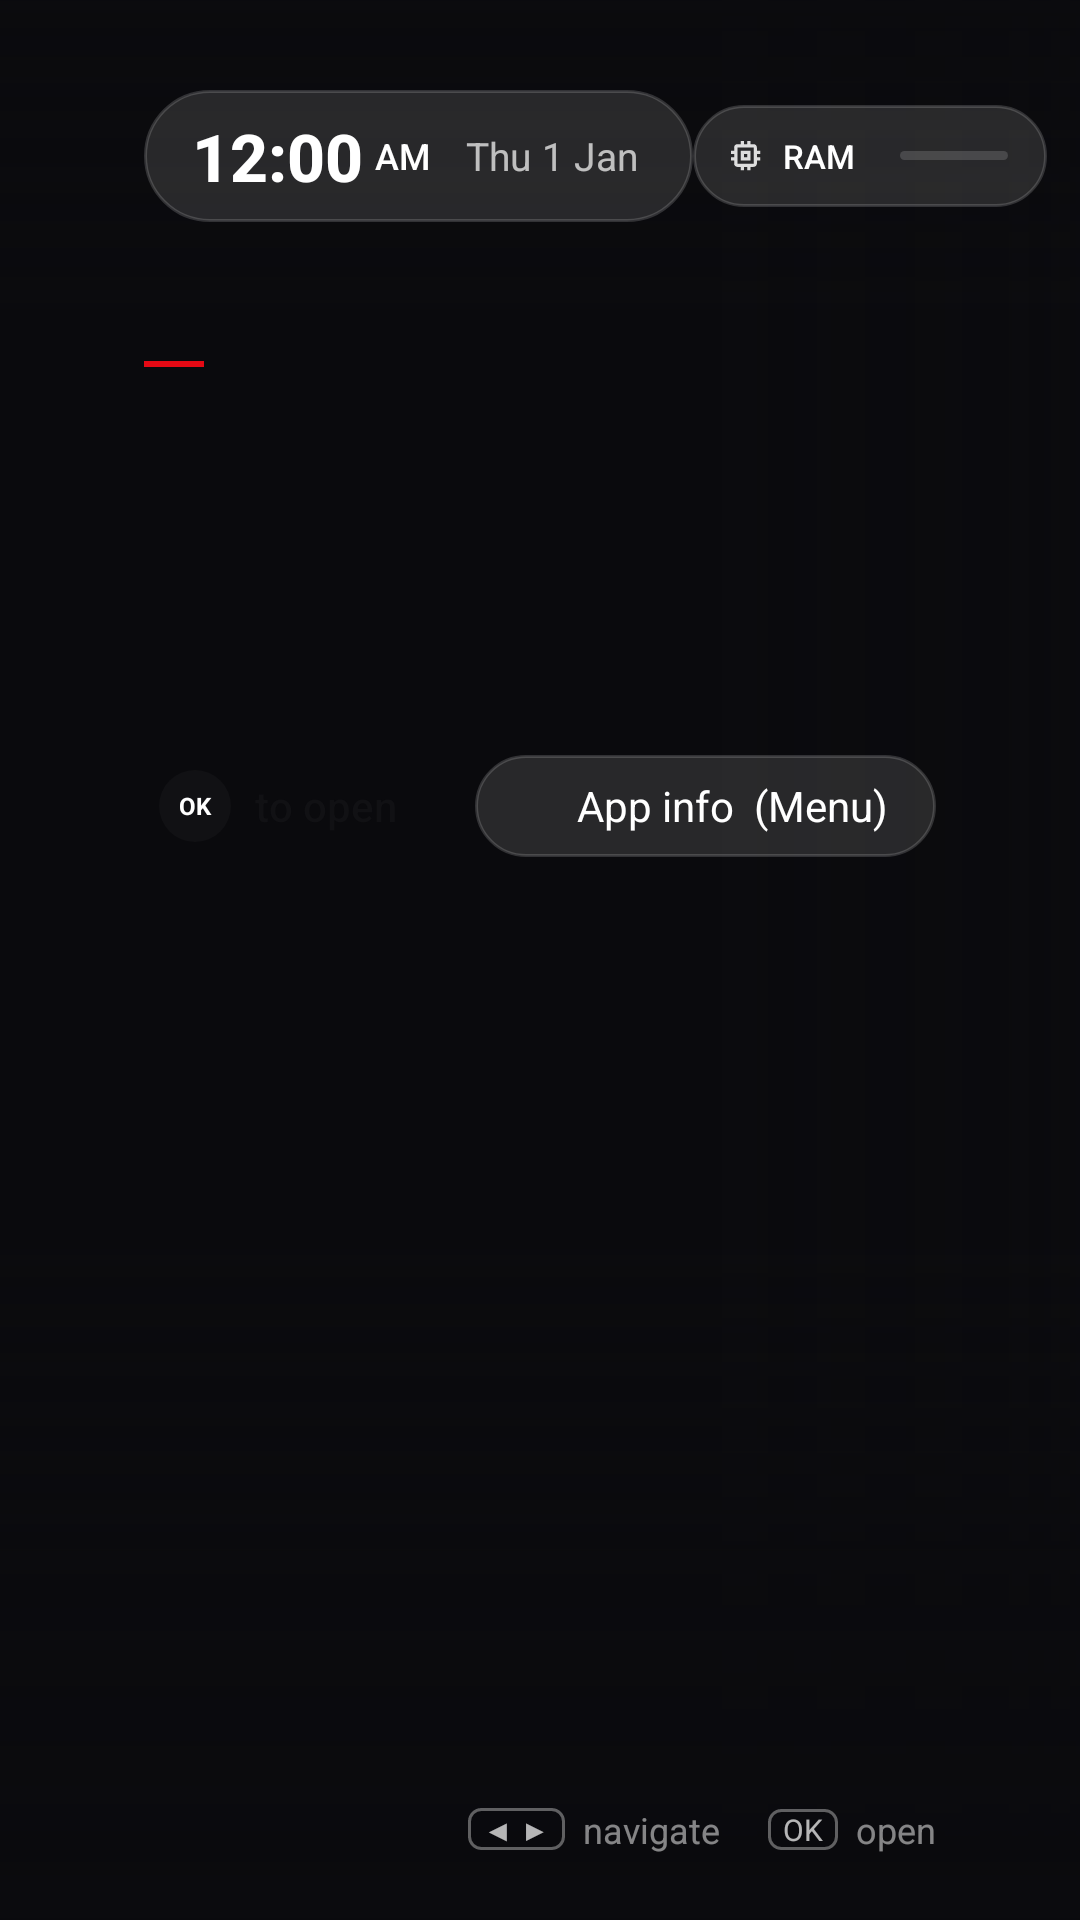

Write the Android layout XML for this screen, with the resource values it uses.
<!-- AndroidManifest.xml: application theme Theme.MyHome -->
<!-- res/layout/activity_main.xml -->
<?xml version="1.0" encoding="utf-8"?>
<FrameLayout xmlns:android="http://schemas.android.com/apk/res/android"
    android:id="@+id/root"
    android:layout_width="match_parent"
    android:layout_height="match_parent"
    android:background="@color/bg"
    android:clipChildren="false">

    
    <ImageView android:id="@+id/hero_photo" android:layout_width="720dp" android:layout_height="match_parent"
        android:layout_gravity="end" android:scaleType="centerCrop" android:importantForAccessibility="no" />
    
    <View android:layout_width="240dp" android:layout_height="match_parent" android:background="@color/bg" />
    <View android:layout_width="192dp" android:layout_height="match_parent" android:layout_marginStart="240dp"
        android:background="@drawable/scrim_fade" />
    
    <View android:id="@+id/ambient_a" android:layout_width="432dp" android:layout_height="match_parent" />
    <View android:id="@+id/ambient_b" android:layout_width="432dp" android:layout_height="match_parent" android:alpha="0" />
    <View android:layout_width="match_parent" android:layout_height="230dp" android:layout_gravity="bottom" android:background="@drawable/scrim_bottom" />
    
    <View android:layout_width="match_parent" android:layout_height="110dp" android:background="@drawable/scrim_top" />

    
    <LinearLayout android:layout_width="match_parent" android:layout_height="wrap_content"
        android:layout_marginStart="48dp" android:layout_marginTop="30dp" android:layout_marginEnd="48dp"
        android:gravity="center_vertical" android:orientation="horizontal">
        <LinearLayout android:id="@+id/clock_pill" android:layout_width="wrap_content" android:layout_height="44dp" android:background="@drawable/pill_glass"
            android:gravity="center_vertical" android:orientation="horizontal" android:paddingStart="16dp" android:paddingEnd="18dp">
            <include layout="@layout/clock_time_ampm" />
            <TextClock android:id="@+id/clock_date" android:layout_width="wrap_content" android:layout_height="wrap_content" android:layout_marginStart="12dp"
                android:format12Hour="EEE d MMM" android:format24Hour="EEE d MMM" android:textColor="@color/text_dim" android:textSize="13sp" />
            <LinearLayout android:id="@+id/weather" android:layout_width="wrap_content" android:layout_height="match_parent"
                android:gravity="center_vertical" android:orientation="horizontal" android:visibility="gone">
                <View android:layout_width="1dp" android:layout_height="20dp" android:layout_marginStart="14dp"
                    android:layout_marginEnd="14dp" android:background="@drawable/divider_v" />
                <ImageView android:id="@+id/weather_icon" android:layout_width="18dp" android:layout_height="18dp" android:alpha="0.9" />
                <TextView android:id="@+id/weather_temp" android:layout_width="wrap_content" android:layout_height="wrap_content"
                    android:layout_marginStart="8dp" android:fontFamily="sans-serif-medium" android:textColor="@color/text" android:textSize="15sp" />
                <TextView android:id="@+id/weather_city" android:layout_width="wrap_content" android:layout_height="wrap_content"
                    android:layout_marginStart="6dp" android:textColor="@color/text_dim" android:textSize="13sp" />
            </LinearLayout>
        </LinearLayout>
        <Space android:layout_width="0dp" android:layout_height="1dp" android:layout_weight="1" />
        <LinearLayout android:layout_width="wrap_content" android:layout_height="34dp" android:layout_marginEnd="-20dp"
            android:background="@drawable/pill_glass" android:gravity="center_vertical" android:orientation="horizontal"
            android:paddingStart="11dp" android:paddingEnd="13dp">
            <ImageView android:layout_width="13dp" android:layout_height="13dp" android:src="@drawable/ic_memory" android:alpha="0.85" />
            <TextView android:layout_width="wrap_content" android:layout_height="wrap_content" android:layout_marginStart="6dp"
                android:text="RAM" android:textColor="@color/text" android:textSize="11sp" android:fontFamily="sans-serif-medium" />
            <TextView android:id="@+id/ram_pct" android:layout_width="wrap_content" android:layout_height="wrap_content"
                android:layout_marginStart="6dp" android:textColor="@color/text_dim" android:textSize="11sp" />
            <ProgressBar android:id="@+id/ram_bar" style="?android:attr/progressBarStyleHorizontal"
                android:layout_width="36dp" android:layout_height="3dp" android:layout_marginStart="9dp"
                android:max="100" android:progressDrawable="@drawable/ram_bar" />
        </LinearLayout>
    </LinearLayout>

    
    <LinearLayout android:layout_width="wrap_content" android:layout_height="wrap_content"
        android:layout_marginStart="48dp" android:layout_marginTop="112dp" android:orientation="vertical">
        <LinearLayout android:layout_width="wrap_content" android:layout_height="wrap_content"
            android:gravity="center_vertical" android:orientation="horizontal">
            <View android:id="@+id/accent_line" android:layout_width="20dp" android:layout_height="2dp" android:background="@color/accent" />
            <TextView android:id="@+id/greeting" android:layout_width="wrap_content" android:layout_height="wrap_content"
                android:layout_marginStart="10dp" android:textColor="@color/text_dim" android:textSize="14sp" />
        </LinearLayout>
        <TextView android:id="@+id/hero_title" android:layout_width="560dp" android:layout_height="wrap_content"
            android:layout_marginTop="4dp" android:ellipsize="end" android:fontFamily="sans-serif-black"
            android:includeFontPadding="false" android:letterSpacing="-0.02" android:maxLines="1"
            android:textColor="@color/text" android:textSize="60sp" />
        <TextView android:id="@+id/hero_sub" android:layout_width="wrap_content" android:layout_height="wrap_content"
            android:layout_marginTop="8dp" android:textColor="@color/text_dim" android:textSize="15sp" />
        <LinearLayout android:layout_width="wrap_content" android:layout_height="wrap_content"
            android:layout_marginTop="18dp" android:orientation="horizontal">
            <LinearLayout android:layout_width="wrap_content" android:layout_height="34dp" android:background="@drawable/pill_white"
                android:gravity="center_vertical" android:paddingStart="5dp" android:paddingEnd="16dp">
                <TextView android:layout_width="24dp" android:layout_height="24dp" android:background="@drawable/badge_dark"
                    android:gravity="center" android:text="OK" android:textColor="#FFFFFFFF" android:textSize="8sp" android:textStyle="bold" />
                <TextView android:layout_width="wrap_content" android:layout_height="wrap_content" android:layout_marginStart="8dp"
                    android:text="to open" android:textColor="#FF111114" android:textSize="14sp" android:fontFamily="sans-serif-medium" />
            </LinearLayout>
            <LinearLayout android:layout_width="wrap_content" android:layout_height="34dp" android:layout_marginStart="10dp"
                android:background="@drawable/pill_glass" android:gravity="center_vertical" android:paddingStart="12dp" android:paddingEnd="16dp">
                <ImageView android:layout_width="14dp" android:layout_height="14dp" android:src="@drawable/ic_info" />
                <TextView android:layout_width="wrap_content" android:layout_height="wrap_content" android:layout_marginStart="8dp"
                    android:text="App info  (Menu)" android:textColor="@color/text" android:textSize="14sp" />
            </LinearLayout>
        </LinearLayout>
    </LinearLayout>

    
    <LinearLayout android:layout_width="match_parent" android:layout_height="wrap_content" android:layout_gravity="bottom"
        android:clipChildren="false" android:clipToPadding="false" android:orientation="vertical"
        android:paddingStart="48dp" android:paddingBottom="22dp">
        <TextView android:id="@+id/row_label" android:layout_width="wrap_content" android:layout_height="wrap_content"
            android:fontFamily="sans-serif-medium" android:textColor="@color/text_faint" android:textSize="13sp" />
        <androidx.recyclerview.widget.RecyclerView android:id="@+id/app_row" android:layout_width="match_parent"
            android:layout_height="112dp" android:clipChildren="false" android:clipToPadding="false"
            android:paddingStart="2dp" android:paddingTop="14dp" android:paddingEnd="48dp" />
        <LinearLayout android:layout_width="match_parent" android:layout_height="wrap_content"
            android:gravity="center_vertical" android:orientation="horizontal" android:paddingEnd="48dp">
            <TextView android:id="@+id/focus_hint" android:layout_width="0dp" android:layout_height="wrap_content"
                android:layout_weight="1" android:textColor="@color/text_dim" android:textSize="12sp" />
            <TextView android:layout_width="wrap_content" android:layout_height="wrap_content" android:background="@drawable/key_badge"
                android:paddingStart="5dp" android:paddingEnd="5dp" android:text="◀ ▶" android:textColor="@color/text_dim" android:textSize="10sp" />
            <TextView android:layout_width="wrap_content" android:layout_height="wrap_content" android:layout_marginStart="6dp"
                android:text="navigate" android:textColor="@color/text_faint" android:textSize="12sp" />
            <TextView android:layout_width="wrap_content" android:layout_height="wrap_content" android:layout_marginStart="16dp"
                android:background="@drawable/key_badge" android:paddingStart="5dp" android:paddingEnd="5dp" android:text="OK"
                android:textColor="@color/text_dim" android:textSize="10sp" />
            <TextView android:layout_width="wrap_content" android:layout_height="wrap_content" android:layout_marginStart="6dp"
                android:text="open" android:textColor="@color/text_faint" android:textSize="12sp" />
        </LinearLayout>
    </LinearLayout>
</FrameLayout>
<!-- res/layout/clock_time_ampm.xml (included above) -->
<?xml version="1.0" encoding="utf-8"?>
<merge xmlns:android="http://schemas.android.com/apk/res/android">
    <TextClock android:id="@+id/clock_time" android:layout_width="wrap_content" android:layout_height="wrap_content"
        android:format12Hour="h:mm" android:format24Hour="h:mm" android:fontFamily="sans-serif-medium"
        android:textColor="@color/text" android:textSize="22sp" android:textStyle="bold" />
    <TextClock android:id="@+id/clock_ampm" android:layout_width="wrap_content" android:layout_height="wrap_content"
        android:layout_marginStart="4dp" android:format12Hour="a" android:format24Hour="a" android:fontFamily="sans-serif-medium"
        android:textAllCaps="true" android:textColor="@color/text" android:textSize="12sp" />
</merge>
<!-- resources referenced by this layout -->
<resources>
  <color name="accent">#FFE50914</color>
  <color name="bg">#FF0A0A0D</color>
  <color name="text">#FFFFFFFF</color>
  <color name="text_dim">#B3FFFFFF</color>
  <color name="text_faint">#80FFFFFF</color>
  <!-- drawable badge_dark (drawable) -->
  <?xml version="1.0" encoding="utf-8"?>
  <shape xmlns:android="http://schemas.android.com/apk/res/android" android:shape="oval">
      <solid android:color="#FF111114" />
  </shape>
  <!-- drawable ic_memory (drawable) -->
  <vector xmlns:android="http://schemas.android.com/apk/res/android" android:width="24dp" android:height="24dp" android:viewportWidth="24" android:viewportHeight="24">
      <path android:fillColor="#FFFFFFFF" android:pathData="M15,9H9v6h6V9zM13,13h-2v-2h2V13zM21,11V9h-2V7c0,-1.1 -0.9,-2 -2,-2h-2V3h-2v2h-2V3H9v2H7C5.9,5 5,5.9 5,7v2H3v2h2v2H3v2h2v2c0,1.1 0.9,2 2,2h2v2h2v-2h2v2h2v-2h2c1.1,0 2,-0.9 2,-2v-2h2v-2h-2v-2H21zM17,17H7V7h10V17z"/>
  </vector>
  <!-- drawable key_badge (drawable) -->
  <?xml version="1.0" encoding="utf-8"?>
  <shape xmlns:android="http://schemas.android.com/apk/res/android" android:shape="rectangle">
      <stroke android:width="1dp" android:color="#59FFFFFF" />
      <corners android:radius="4dp" />
  </shape>
  <!-- drawable pill_glass (drawable) -->
  <?xml version="1.0" encoding="utf-8"?>
  <shape xmlns:android="http://schemas.android.com/apk/res/android" android:shape="rectangle">
      <solid android:color="#1FFFFFFF" />
      <stroke android:width="1dp" android:color="#29FFFFFF" />
      <corners android:radius="22dp" />
  </shape>
  <!-- drawable ram_bar (drawable) -->
  <?xml version="1.0" encoding="utf-8"?>
  <layer-list xmlns:android="http://schemas.android.com/apk/res/android">
      <item android:id="@android:id/background">
          <shape><solid android:color="#26FFFFFF" /><corners android:radius="2dp" /></shape>
      </item>
      <item android:id="@android:id/progress">
          <clip><shape><solid android:color="#FFF5B400" /><corners android:radius="2dp" /></shape></clip>
      </item>
  </layer-list>
  <!-- drawable scrim_bottom (drawable) -->
  <?xml version="1.0" encoding="utf-8"?>
  <shape xmlns:android="http://schemas.android.com/apk/res/android" android:shape="rectangle">
      <gradient android:angle="90" android:startColor="#FF0A0A0D" android:centerColor="#B30A0A0D" android:endColor="#000A0A0D" />
  </shape>
  <!-- drawable scrim_fade (drawable) -->
  <?xml version="1.0" encoding="utf-8"?>
  <shape xmlns:android="http://schemas.android.com/apk/res/android" android:shape="rectangle">
      <gradient android:angle="0" android:startColor="#FF0A0A0D" android:centerColor="#B30A0A0D" android:endColor="#000A0A0D" />
  </shape>
  <!-- drawable scrim_top (drawable) -->
  <?xml version="1.0" encoding="utf-8"?>
  <shape xmlns:android="http://schemas.android.com/apk/res/android" android:shape="rectangle">
      <gradient android:angle="270" android:startColor="#990A0A0D" android:endColor="#000A0A0D" />
  </shape>
  <style name="Theme.MyHome" parent="@android:style/Theme.DeviceDefault.NoActionBar.Fullscreen">
          <item name="android:windowBackground">@color/bg</item>
          <item name="android:windowAnimationStyle">@null</item>
          <item name="android:windowDisablePreview">false</item>
      </style>
</resources>
